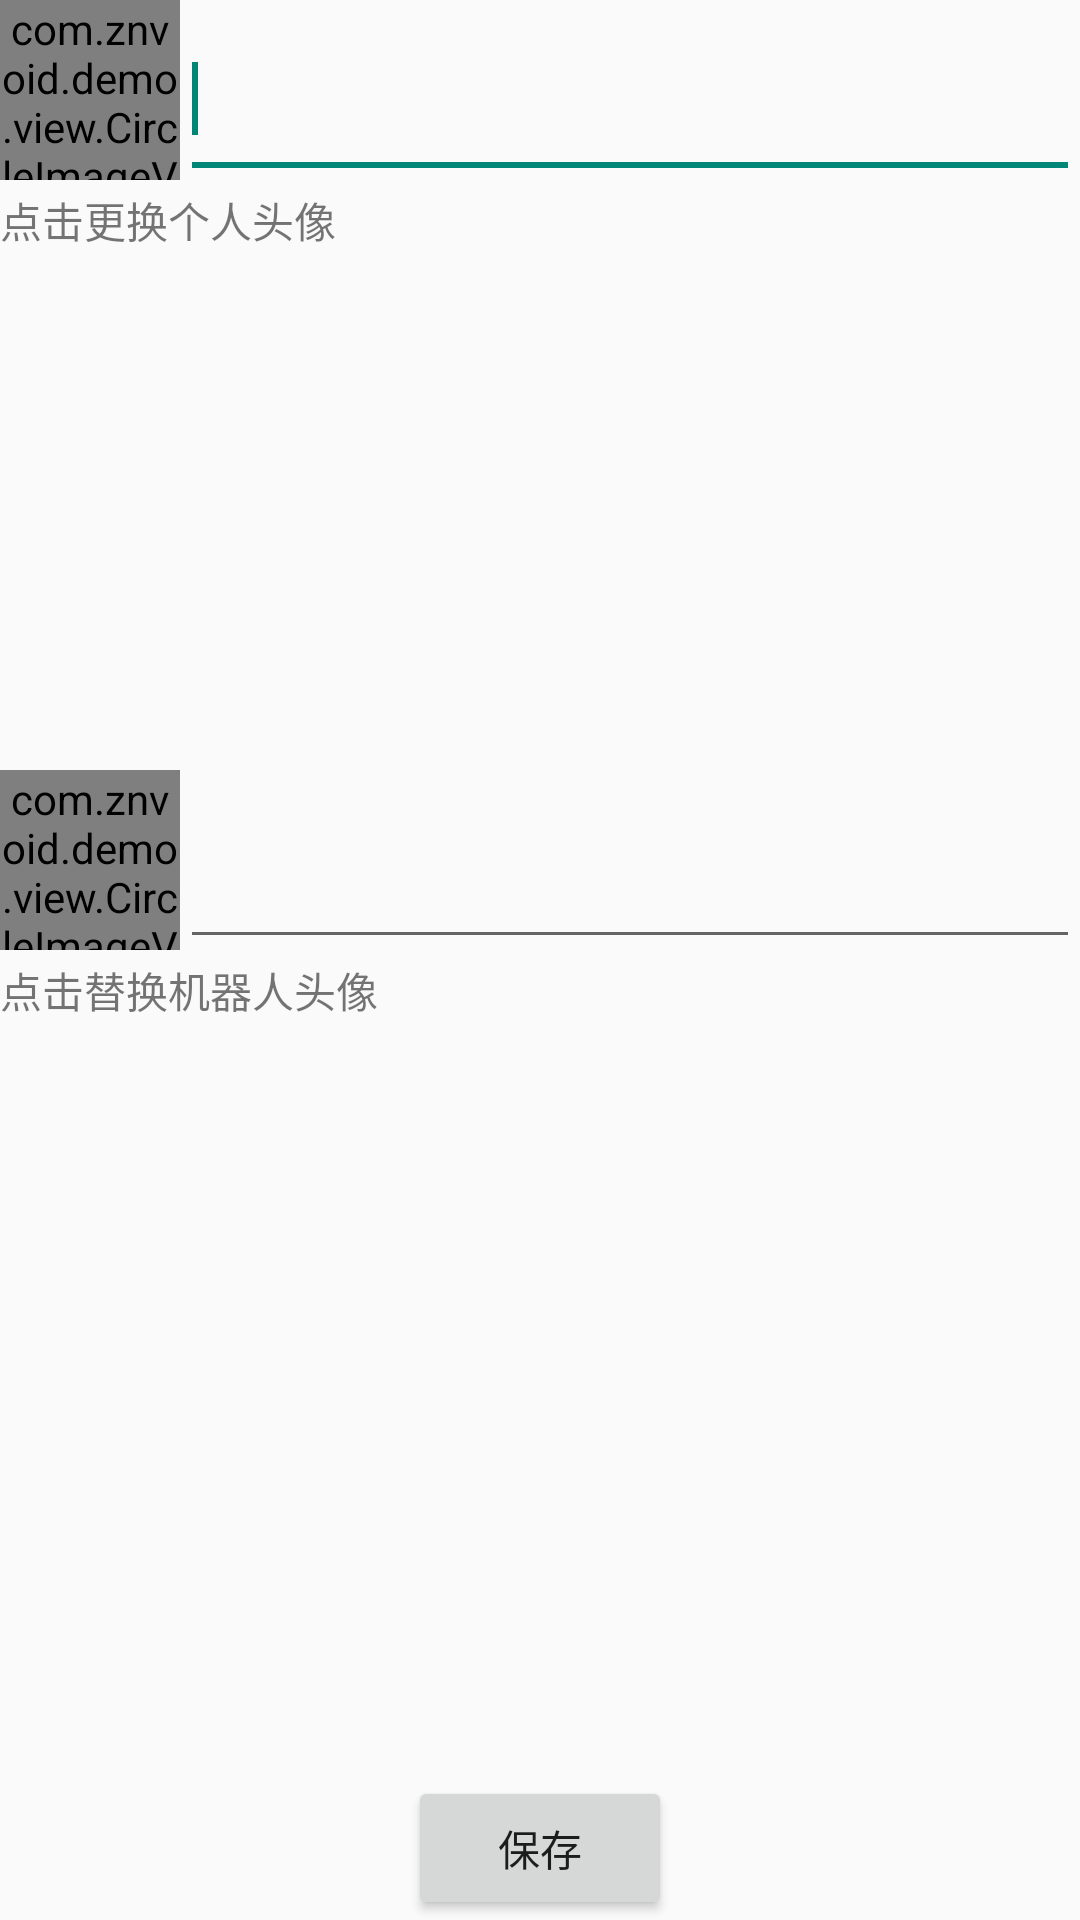

Write the Android layout XML for this screen, with the resource values it uses.
<!-- AndroidManifest.xml: application theme AppTheme -->
<!-- res/layout/zhanghu.xml -->
<?xml version="1.0" encoding="utf-8"?>

<LinearLayout xmlns:android="http://schemas.android.com/apk/res/android"
    android:layout_width="match_parent"
    android:layout_height="match_parent"
    android:orientation="vertical" >

    <LinearLayout
        android:layout_width="match_parent"
        android:layout_height="63dp" >

        <com.znvoid.demo.view.CircleImageView
            xmlns:app="http://schemas.android.com/apk/res-auto"
            android:id="@+id/head"
            android:layout_width="60dp"
            android:layout_height="60dp"
            android:src="@drawable/head_1"
            app:border_color="#FFffffff"
            app:border_width="1dp" />

        <EditText
            android:id="@+id/dt_author"
            android:layout_width="250dp"
            android:layout_height="match_parent"
            android:layout_weight="1"
            android:ems="10"
            android:inputType="textPersonName" >

            <requestFocus />
        </EditText>
    </LinearLayout>

    <TextView
        android:id="@+id/textView1"
        android:layout_width="wrap_content"
        android:layout_height="wrap_content"
        android:text="点击更换个人头像" />

    <GridView
        android:id="@+id/gv_head"
        android:layout_width="match_parent"
        android:layout_height="104dp"
        android:layout_weight="0.31"
        android:numColumns="3" >

    </GridView>

    <LinearLayout
        android:layout_width="match_parent"
        android:layout_height="63dp" >

        <com.znvoid.demo.view.CircleImageView
            xmlns:app="http://schemas.android.com/apk/res-auto"
            android:id="@+id/head_other"
            android:layout_width="60dp"
            android:layout_height="60dp"
            android:src="@drawable/head_1"
            app:border_color="#FFffffff"
            app:border_width="1dp" />

        <EditText
            android:id="@+id/dt_other"
            android:layout_width="250dp"
            android:layout_height="match_parent"
            android:layout_weight="1"
            android:ems="10"
            android:inputType="textPersonName" >
        </EditText>
    </LinearLayout>
<TextView
        android:id="@+id/textView2"
        android:layout_width="wrap_content"
        android:layout_height="wrap_content"
        android:text="点击替换机器人头像" />
    
    <GridView
        android:id="@+id/gv_head_other"
        android:layout_width="match_parent"
        android:layout_height="104dp"
        android:layout_weight="0.66"
        android:numColumns="3" >
    </GridView>

    <Button
        android:id="@+id/bt_saveaccunt"
        android:layout_width="wrap_content"
        android:layout_height="wrap_content"
        android:layout_gravity="center_horizontal"
        android:text="保存" />

</LinearLayout>
<!-- resources referenced by this layout -->
<resources>
  <style name="AppTheme" parent="AppBaseTheme">
          
      </style>
  <style name="AppBaseTheme" parent="android:Theme.Light">
          
      </style>
</resources>
